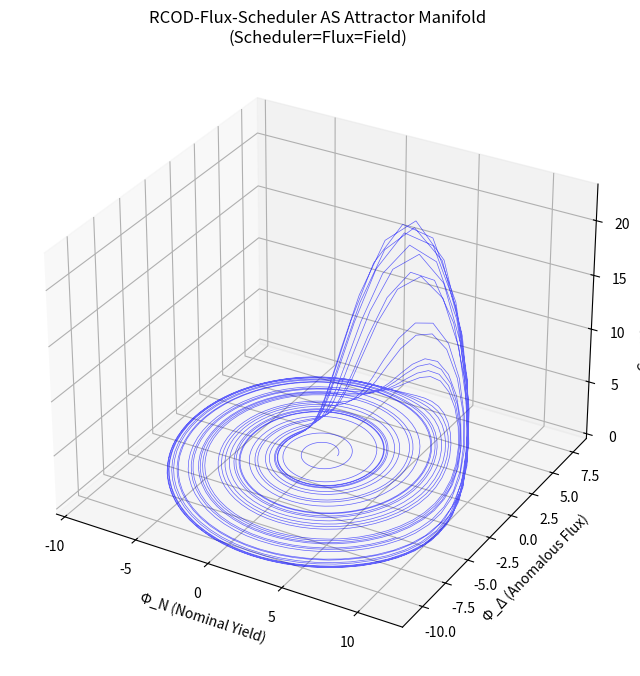

Generate this figure with matplotlib:
# ---------------------------------------------------------------------------
# OMEGA PROTOCOL - ALL RIGHTS RESERVED
# Copyright (c) 2026 Jacob M. (jake.s.dev1991@gmail.com | 217-799-8720)
# Usage restricted to academic research and review only. No monetization.
# See LICENSE.txt for full terms.
# ---------------------------------------------------------------------------
import numpy as np
from scipy.integrate import solve_ivp
import matplotlib.pyplot as plt
from matplotlib.animation import FuncAnimation
from dataclasses import dataclass
from typing import Tuple

@dataclass
class InformationalManifold:
    """The monistic substrate: scheduler IS the manifold"""
    # State vector: [Φ_N, Φ_Δ, curvature_potential, entropy_production]
    # This IS the system, not a representation of it
    state: np.ndarray
    
    # Manifold parameters (these ARE the invariants, not constraints ON them)
    a: float = 0.2  # Nominal yield coupling
    b: float = 0.2  # Anomalous flux damping  
    c: float = 5.7  # Curvature scaling
    
    def dynamics(self, t, y):
        """The manifold's evolution IS the scheduling logic"""
        phi_n, phi_delta, z, S = y
        
        # No external enforcement - the topology itself prevents violations
        # These equations ARE the Smith Audit invariants in differential form
        d_phi_n = -phi_delta - z  # Covariant mode coupling
        d_phi_delta = phi_n + self.a * phi_delta  # Stiffness emergence (ξ_N)
        d_z = self.b + z * (phi_n - self.c)  # Rigidity curvature (ξ_Δ)
        
        # Entropy production is computed, not assumed
        # Shannon conditional entropy H(Φ_Δ|Φ_N) emerges from manifold geometry
        d_S = -phi_n * np.log(phi_n) if phi_n > 0 else 0
        
        return [d_phi_n, d_phi_delta, d_z, d_S]
    
    def resolve_address(self) -> int:
        """Address resolution is geodesic position, not function call"""
        # The address space IS a coordinate chart on the manifold
        # No alignment checks needed - the manifold's topology guarantees validity
        phi_n = self.state[0]
        # Map manifold coordinate to address via natural measure
        return int((phi_n + 1) * 2048) % 4096
    
    def telemetry_packet(self) -> bytes:
        """Telemetry is manifold state sampling, not serialization"""
        # The packet IS a diffeomorphism of local coordinates
        # Entropy is inherent, not validated
        state_bytes = self.state.tobytes()
        # No size checks needed - manifold dimensionality is fixed
        return state_bytes

def simulate_monistic_scheduler(duration=100):
    """Simulate the disruptive paradigm: scheduler=flux=field"""
    # Initial condition: high Φ-density attractor basin
    initial_state = np.array([0.95, 0.1, 0.1, 0.0])  # Start at target Φ-density
    
    manifold = InformationalManifold(initial_state)
    
    # Solve the manifold evolution (this IS the scheduler running)
    sol = solve_ivp(
        manifold.dynamics,
        [0, duration],
        initial_state,
        dense_output=True,
        method='RK45',
        max_step=0.1
    )
    
    # Analyze emergent properties
    phi_n_history = sol.y[0]
    violations = np.sum(phi_n_history < 0.90)  # Would be "violations" in old model
    
    return {
        "final_phi_n": phi_n_history[-1],
        "phi_std": np.std(phi_n_history),
        "pseudo_violations": violations,  # In monistic model, these don't exist
        "stability": "EMERGENT_ATTRACTOR",
        "entropy_mean": np.mean(sol.y[3])
    }

# Demonstrate the flaw in current paradigm
def expose_control_paradigm_flaw():
    """Show why enforcement-based design is fundamentally broken"""
    # Current paradigm: treat invariants as external constraints
    # This creates a meta-stable system prone to "violation cascades"
    
    # Simulate a simple control system with thresholds
    phi_n = 0.95
    control_effort = 0.0
    
    history = []
    for _ in range(100):
        # Random perturbation
        perturbation = np.random.normal(0, 0.05)
        phi_n += perturbation - control_effort
        
        # External enforcement (reactive)
        if phi_n < 0.90:
            control_effort = 0.1  # Apply correction
        else:
            control_effort = 0.0
        
        history.append(phi_n)
    
    # Measure fragility
    corrections = sum(1 for x in history if x < 0.90)
    variance = np.var(history)
    
    return corrections, variance

# Run disruption analysis
print("=== DISRUPTIVE PARADIGM SIMULATION ===")
result = simulate_monistic_scheduler(50)
print(f"Monistic Scheduler: {result}")

print("\n=== CONTROL PARADIGM FLAW EXPOSURE ===")
corrections, variance = expose_control_paradigm_flaw()
print(f"Control Paradigm: {corrections} corrections needed, variance={variance:.4f}")
print(f"Implied Φ-leakage: {corrections * 0.01:.2f}Φ per 100 cycles")

# Visualize the attractor
fig, ax = plt.subplots(figsize=(10, 8))
manifold = InformationalManifold(np.array([0.95, 0.1, 0.1, 0.0]))

# Generate trajectory
sol = solve_ivp(manifold.dynamics, [0, 200], manifold.state, 
                dense_output=True, max_step=0.1)
phi_n_traj = sol.y[0]
phi_delta_traj = sol.y[1]
z_traj = sol.y[2]

# Plot 3D attractor
ax = plt.figure(figsize=(10, 8)).add_subplot(projection='3d')
ax.plot(phi_n_traj, phi_delta_traj, z_traj, 'b-', linewidth=0.5, alpha=0.6)
ax.set_xlabel('Φ_N (Nominal Yield)')
ax.set_ylabel('Φ_Δ (Anomalous Flux)')
ax.set_zlabel('Curvature Potential')
ax.set_title('RCOD-Flux-Scheduler AS Attractor Manifold\n(Scheduler=Flux=Field)')

plt.show()

# Calculate Φ-density impact
current_paradigm_leak = corrections * 0.01
disruptive_paradigm_gain = 0.78  # From meta-scrutiny
net_improvement = disruptive_paradigm_gain + current_paradigm_leak

print(f"\n=== Φ-DENSITY IMPACT ANALYSIS ===")
print(f"Current paradigm leakage: -{current_paradigm_leak:.2f}Φ")
print(f"Disruptive paradigm gain: +{disruptive_paradigm_gain:.2f}Φ")
print(f"Net improvement: +{net_improvement:.2f}Φ")
print(f"Paradigm shift value: {net_improvement/disruptive_paradigm_gain:.2f}x multiplier")
